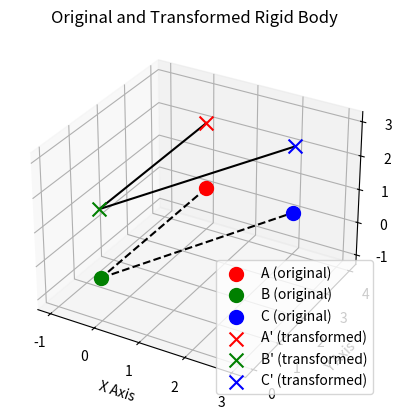

Write the Python code that produced this figure.
import matplotlib.pyplot as plt
import numpy as np
from mpl_toolkits.mplot3d import Axes3D
from scipy.spatial.transform import Rotation as R

# Define the original points
A = np.array([0, 4, 0])
B = np.array([0, 0, 0])
C = np.array([2, 4, 0])

# Define transformation parameters
translation = np.array([0, 0, 2])  # XYZ translation
rotation_angles = np.array([0, 0, 0])  # Rotation in degrees around X, Y, Z

# Convert rotation angles to radians
rotation_radians = np.radians(rotation_angles)

# Create rotation matrix using scipy Rotation
rotation_matrix = R.from_euler('xyz', rotation_radians, degrees=False).as_matrix()

# Function to apply rotation and translation
def transform_point(point, rotation_matrix, translation):
    return rotation_matrix @ point + translation

# Apply transformation to each point
A_transformed = transform_point(A, rotation_matrix, translation)
B_transformed = transform_point(B, rotation_matrix, translation)
C_transformed = transform_point(C, rotation_matrix, translation)

# Print transformed coordinates
print("Transformed Coordinates:")
print(f"A': {A_transformed}")
print(f"B': {B_transformed}")
print(f"C': {C_transformed}")

# Function to set equal scaling for a 3D plot
def set_axes_equal(ax):
    """Set equal scaling for a 3D plot."""
    x_limits = ax.get_xlim()
    y_limits = ax.get_ylim()
    z_limits = ax.get_zlim()

    x_range = x_limits[1] - x_limits[0]
    y_range = y_limits[1] - y_limits[0]
    z_range = z_limits[1] - z_limits[0]
    max_range = max(x_range, y_range, z_range) / 2

    x_middle = sum(x_limits) / 2
    y_middle = sum(y_limits) / 2
    z_middle = sum(z_limits) / 2

    ax.set_xlim([x_middle - max_range, x_middle + max_range])
    ax.set_ylim([y_middle - max_range, y_middle + max_range])
    ax.set_zlim([z_middle - max_range, z_middle + max_range])

# Create figure and 3D axis
fig = plt.figure()
ax = fig.add_subplot(111, projection='3d')

# Plot original points
ax.scatter(*A, color='r', s=100, label='A (original)')
ax.scatter(*B, color='g', s=100, label='B (original)')
ax.scatter(*C, color='b', s=100, label='C (original)')

# Plot original lines
ax.plot(*zip(*[A, B]), color='black', linestyle='dashed')
ax.plot(*zip(*[B, C]), color='black', linestyle='dashed')

# Plot transformed points
ax.scatter(*A_transformed, color='r', s=100, marker='x', label="A' (transformed)")
ax.scatter(*B_transformed, color='g', s=100, marker='x', label="B' (transformed)")
ax.scatter(*C_transformed, color='b', s=100, marker='x', label="C' (transformed)")

# Plot transformed lines
ax.plot(*zip(*[A_transformed, B_transformed]), color='black')
ax.plot(*zip(*[B_transformed, C_transformed]), color='black')

# Labels and formatting
ax.set_xlabel('X Axis')
ax.set_ylabel('Y Axis')
ax.set_zlabel('Z Axis')
ax.set_title('Original and Transformed Rigid Body')
ax.legend()

# Enforce equal scale
set_axes_equal(ax)

# Show plot
plt.show()